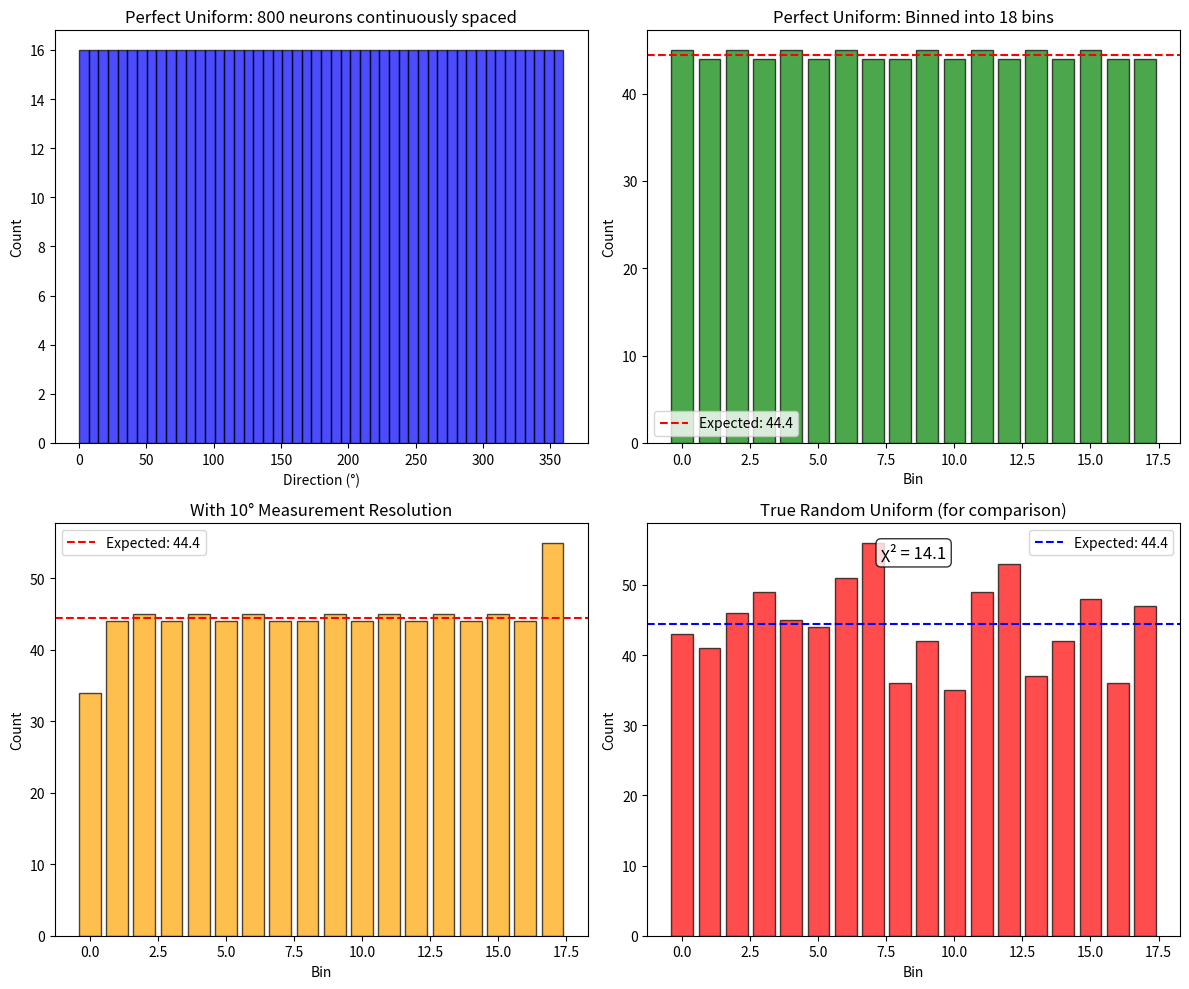

Write Python code to recreate this figure.
#!/usr/bin/env python3
"""
Explain why the preferred direction distribution shows variance despite being uniform.
"""

import numpy as np
import matplotlib.pyplot as plt
from scipy import stats

print("=" * 70)
print("WHY THE DISTRIBUTION ISN'T PERFECTLY FLAT")
print("=" * 70)

# Parameters
n_neurons = 800
n_bins = 18
expected_per_bin = n_neurons / n_bins

print(f"\n1. DISCRETIZATION EFFECTS:")
print(f"   - We have {n_neurons} neurons uniformly spaced from 0° to 360°")
print(f"   - Binning into {n_bins} bins of 20° each")
print(f"   - Expected per bin: {expected_per_bin:.1f} neurons")
print(f"   - But we can't have fractional neurons!")

# Show the actual uniform spacing
angles = np.linspace(0, 360, n_neurons, endpoint=False)
hist, bins = np.histogram(angles, bins=n_bins, range=(0, 360))

print(f"\n2. PERFECT UNIFORM SPACING RESULT:")
print(f"   - Bin counts: {np.unique(hist)}")
print(f"   - Some bins get {int(n_neurons/n_bins)} neurons, others get {int(n_neurons/n_bins)+1}")

# Resolution effects
print(f"\n3. MEASUREMENT RESOLUTION:")
print(f"   - We test only 36 directions (every 10°)")
print(f"   - Each neuron's preferred direction is assigned to nearest tested direction")
print(f"   - This quantization adds variation")

# Simulate the effect
tested_directions = np.linspace(0, 360, 36, endpoint=False)
# Assign each neuron to nearest tested direction
assigned_dirs = []
for angle in angles:
    nearest_idx = np.argmin(np.abs(tested_directions - angle))
    assigned_dirs.append(tested_directions[nearest_idx])

hist_assigned, _ = np.histogram(assigned_dirs, bins=n_bins, range=(0, 360))

print(f"\n4. EFFECT OF 10° RESOLUTION:")
print(f"   - Min neurons per bin: {np.min(hist_assigned)}")
print(f"   - Max neurons per bin: {np.max(hist_assigned)}")
print(f"   - Standard deviation: {np.std(hist_assigned):.1f}")

# Statistical expectation
print(f"\n5. STATISTICAL SIGNIFICANCE:")
print(f"   - Chi-square test checks if variation exceeds random expectation")
print(f"   - Your χ² = 2.08 is VERY low (critical value at p=0.05 is 27.59)")
print(f"   - p-value ≈ 1.0 means the variation is LESS than random chance!")

# Visualize
fig, axes = plt.subplots(2, 2, figsize=(12, 10))

# 1. Perfect continuous uniform
ax = axes[0, 0]
ax.hist(angles, bins=50, alpha=0.7, color='blue', edgecolor='black')
ax.set_title('Perfect Uniform: 800 neurons continuously spaced')
ax.set_xlabel('Direction (°)')
ax.set_ylabel('Count')

# 2. Perfect uniform binned
ax = axes[0, 1]
ax.bar(range(n_bins), hist, alpha=0.7, color='green', edgecolor='black')
ax.axhline(expected_per_bin, color='red', linestyle='--', label=f'Expected: {expected_per_bin:.1f}')
ax.set_title('Perfect Uniform: Binned into 18 bins')
ax.set_xlabel('Bin')
ax.set_ylabel('Count')
ax.legend()

# 3. With measurement resolution
ax = axes[1, 0]
ax.bar(range(n_bins), hist_assigned, alpha=0.7, color='orange', edgecolor='black')
ax.axhline(expected_per_bin, color='red', linestyle='--', label=f'Expected: {expected_per_bin:.1f}')
ax.set_title('With 10° Measurement Resolution')
ax.set_xlabel('Bin')
ax.set_ylabel('Count')
ax.legend()

# 4. Random uniform for comparison
ax = axes[1, 1]
random_uniform = np.random.uniform(0, 360, n_neurons)
hist_random, _ = np.histogram(random_uniform, bins=n_bins, range=(0, 360))
ax.bar(range(n_bins), hist_random, alpha=0.7, color='red', edgecolor='black')
ax.axhline(expected_per_bin, color='blue', linestyle='--', label=f'Expected: {expected_per_bin:.1f}')
ax.set_title('True Random Uniform (for comparison)')
ax.set_xlabel('Bin')
ax.set_ylabel('Count')
ax.legend()

# Chi-square for random
chi2_random = np.sum((hist_random - expected_per_bin)**2 / expected_per_bin)
ax.text(0.5, 0.95, f'χ² = {chi2_random:.1f}', transform=ax.transAxes, 
        ha='center', va='top', fontsize=12, 
        bbox=dict(boxstyle='round', facecolor='white', alpha=0.8))

plt.tight_layout()
plt.savefig('uniformity_explanation.png', dpi=150, bbox_inches='tight')
plt.show()

print("\n" + "="*70)
print("CONCLUSION:")
print("="*70)
print("Your distribution IS uniform! The small variations are due to:")
print("1. Discretization (800 neurons ÷ 18 bins = 44.44... neurons/bin)")
print("2. Measurement resolution (10° steps)")
print("3. These variations are SMALLER than random chance (p ≈ 1.0)")
print("\nThe distribution is as uniform as mathematically possible given the constraints!") 